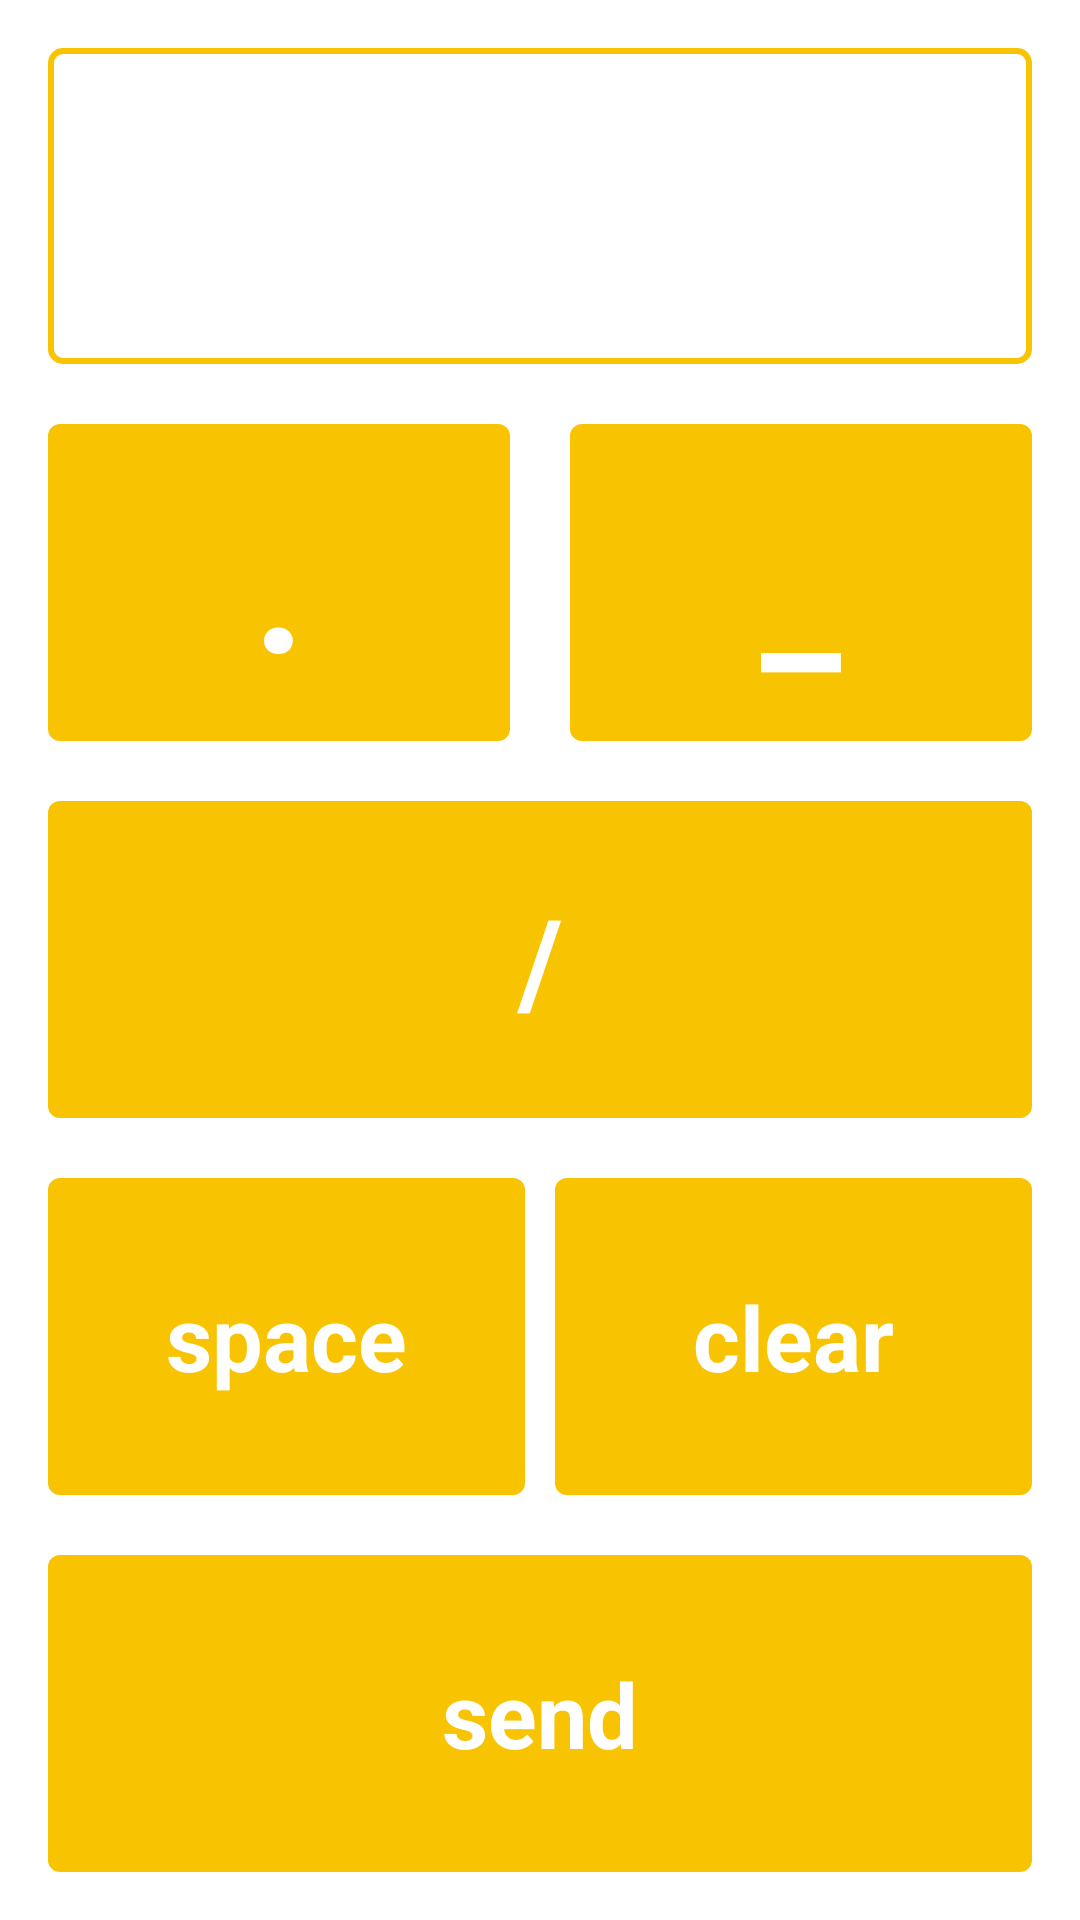

The Android layout XML behind this screen, and the referenced resources:
<!-- AndroidManifest.xml: application theme AppTheme -->
<!-- res/layout/fragment_replying_message.xml -->
<?xml version="1.0" encoding="utf-8"?>
<layout xmlns:android="http://schemas.android.com/apk/res/android"
    xmlns:app="http://schemas.android.com/apk/res-auto">

    <data>

    </data>

    <LinearLayout
        android:layout_width="match_parent"
        android:layout_height="match_parent"
        android:orientation="vertical"
        android:padding="16dp"
        android:gravity="center"
        android:background="@color/colorBackground">

        <EditText
            android:id="@+id/text_message"
            android:layout_width="match_parent"
            android:layout_height="0dp"
            android:layout_weight="1"
            android:padding="8dp"
            android:inputType="text"
            android:textStyle="bold"
            android:focusable="false"
            android:textColor="@android:color/black"
            android:textAlignment="center"
            android:background="@drawable/bg_button_border"/>

        <LinearLayout
            android:layout_width="match_parent"
            android:layout_height="0dp"
            android:layout_weight="1"
            android:layout_marginTop="20dp"
            android:orientation="horizontal">

            <TextView
                android:id="@+id/button_dot"
                android:layout_width="0dp"
                android:layout_height="match_parent"
                android:background="@drawable/bg_button_default"
                android:stateListAnimator="@null"
                android:layout_marginEnd="10dp"
                android:text="@string/dot"
                android:textColor="@android:color/white"
                android:textStyle="bold"
                android:textSize="60sp"
                android:gravity="center"
                android:layout_weight="1"/>

            <TextView
                android:id="@+id/button_underscored"
                android:layout_width="0dp"
                android:layout_height="match_parent"
                android:background="@drawable/bg_button_default"
                android:stateListAnimator="@null"
                android:layout_marginStart="10dp"
                android:text="@string/dash"
                android:textColor="@android:color/white"
                android:textStyle="bold"
                android:textSize="60sp"
                android:gravity="center"
                android:layout_weight="1"/>

        </LinearLayout>

        <TextView
            android:id="@+id/button_slice"
            android:layout_width="match_parent"
            android:layout_height="0dp"
            android:layout_weight="1"
            android:background="@drawable/bg_button_default"
            android:stateListAnimator="@null"
            android:text="@string/slice"
            android:layout_marginTop="20dp"
            android:gravity="center"
            android:textColor="@android:color/white"
            android:textStyle="bold"
            android:textSize="40sp"/>

        <LinearLayout
            android:layout_width="match_parent"
            android:layout_height="0dp"
            android:layout_weight="1"
            android:layout_marginTop="20dp"
            android:orientation="horizontal">

            <TextView
                android:id="@+id/button_space"
                android:layout_width="0dp"
                android:layout_height="match_parent"
                android:layout_weight="1"
                android:background="@drawable/bg_button_default"
                android:gravity="center"
                android:text="@string/space"
                android:textColor="@android:color/white"
                android:textSize="30sp"
                android:textStyle="bold" />

            <TextView
                android:id="@+id/button_clear"
                android:layout_width="0dp"
                android:layout_height="match_parent"
                android:background="@drawable/bg_button_default"
                android:stateListAnimator="@null"
                android:layout_marginStart="10dp"
                android:text="@string/clear"
                android:textColor="@android:color/white"
                android:textStyle="bold"
                android:textSize="30sp"
                android:gravity="center"
                android:layout_weight="1"/>

        </LinearLayout>

        <TextView
            android:id="@+id/button_send"
            android:layout_width="match_parent"
            android:layout_height="0dp"
            android:layout_weight="1"
            android:background="@drawable/bg_button_default"
            android:stateListAnimator="@null"
            android:text="@string/send"
            android:layout_marginTop="20dp"
            android:gravity="center"
            android:textColor="@android:color/white"
            android:textStyle="bold"
            android:textSize="30sp"/>

    </LinearLayout>


</layout>
<!-- resources referenced by this layout -->
<resources>
  <color name="colorBackground">@android:color/white</color>
  <!-- drawable bg_button_border (drawable) -->
  <?xml version="1.0" encoding="utf-8"?>
  <layer-list xmlns:android="http://schemas.android.com/apk/res/android">
  
      <item>
          <shape>
              <corners android:radius="4dp" />
              <solid android:color="@android:color/white"/>
              <stroke
                  android:width="2dp"
                  android:color="@color/colorPrimary" />
          </shape>
      </item>
  
  </layer-list>
  <!-- drawable bg_button_default (drawable) -->
  <?xml version="1.0" encoding="utf-8"?>
  <layer-list xmlns:android="http://schemas.android.com/apk/res/android">
  
      <item>
          <shape>
              <corners android:radius="4dp" />
              <solid
                  android:color="@color/colorPrimary" />
          </shape>
      </item>
  
  </layer-list>
  <string name="clear">clear</string>
  <string name="dash">_</string>
  <string name="dot">.</string>
  <string name="send">send</string>
  <string name="slice">/</string>
  <string name="space">space</string>
  <style name="AppTheme" parent="Theme.AppCompat.Light.DarkActionBar">
          
          <item name="colorPrimary">@color/colorPrimary</item>
          <item name="colorPrimaryDark">@color/colorPrimary</item>
          <item name="colorAccent">@color/colorAccent</item>
      </style>
  <color name="colorPrimary">#F8C300</color>
  <color name="colorAccent">#FFFFFF</color>
</resources>
